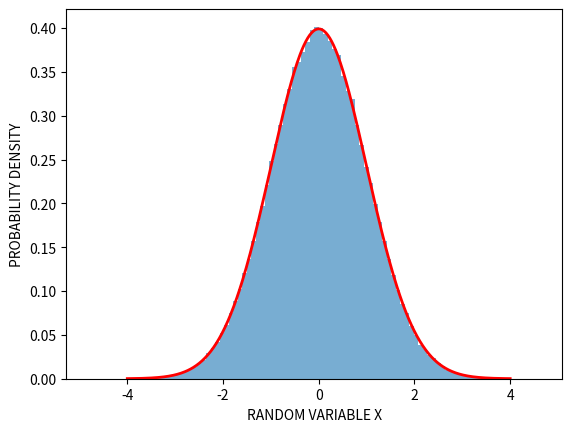

Source code (Python):
"""
This code intends to generate random numbers for a Gaussian distribution. 
The value of delta_xm is optimized for a given sigma internally using dual averaging method. Time complexity is O(n_tunes*n_rounds)
"""
import numpy as np
import matplotlib.pyplot as plt
class GaussianMetropolisSampler():
    def __init__(self, sigma, target_accep = 0.5, seed = 42):
        self.sigma = sigma
        self.target_accep = target_accep
        self.rng = np.random.default_rng(seed)
        self.delta_xm = None
    
    def log_target(self, x):
        y = x**2/(2*self.sigma**2)
        return -y
    
    def optimize_delta_xm(self, epsilon, gamma=0.1, burnin_frac=0.3):
        n_tunes = int(np.ceil(1/(4*epsilon**2)))
        n_rounds = 100
        mu = np.log(self.sigma)
        burnin = int(burnin_frac * n_rounds)
        theta = np.log(self.sigma)     
        g_bar = 0.0
        x = 0.0
        theta_samples = []
        for n in range(1, n_rounds + 1):
            delta_xm = np.exp(theta)
            accepted = 0
            # Metropolis sub-chain
            for _ in range(n_tunes):
                x_prop = x + self.rng.normal(0, delta_xm)
                log_acc = -(x_prop**2 - x**2) / (2 * self.sigma**2)
                if np.log(self.rng.uniform()) < log_acc:
                    x = x_prop
                    accepted += 1
            acc_rate = accepted / n_tunes
            # Dual averaging update
            g = acc_rate - self.target_accep
            g_bar = (n - 1) / n * g_bar + g / n
            theta = mu + (np.sqrt(n) / gamma) * g_bar
            # Collect only after burn-in
            if n > burnin:
                theta_samples.append(theta)
        theta_opt = np.mean(theta_samples)
        self.delta_xm = np.exp(theta_opt)
        return self.delta_xm
    
    def sample(self, n):
        if self.delta_xm is None:
            raise RuntimeError("Run optimize_delta_xm() first")
        x = np.zeros(n)
        x[0] = 0.0
        for i in range(1,n):
            x_current = x[i-1]
            x_proposal = x_current + self.rng.normal(0,self.delta_xm)
            log_accp_ratio = self.log_target(x_proposal) - self.log_target(x_current)
            rand = np.log(self.rng.uniform())
            if rand < log_accp_ratio:
                x[i] = x_proposal
            else:
                x[i] = x_current
        return x
    
    def plot(self, n):
        samples = self.sample(n)
        xx = np.linspace(-4, 4, 400)
        gaussian = np.exp(-xx**2 / 2) / np.sqrt(2*np.pi)
        plt.hist(samples, bins=100, density=True, alpha=0.6)
        plt.plot(xx, gaussian, 'r', lw=2)
        plt.xlabel("RANDOM VARIABLE X")
        plt.ylabel("PROBABILITY DENSITY")
        plt.show()
    
def main():
    sigma = 1
    sampler = GaussianMetropolisSampler(sigma=sigma)
    delta_xm = sampler.optimize_delta_xm(epsilon=0.02)
    print(f"Optimzed value of delta_xm for sigma value {sigma:.2f} is {delta_xm:.6f}")
    sampler.plot(n=1000000)

if __name__ == "__main__":
    main()